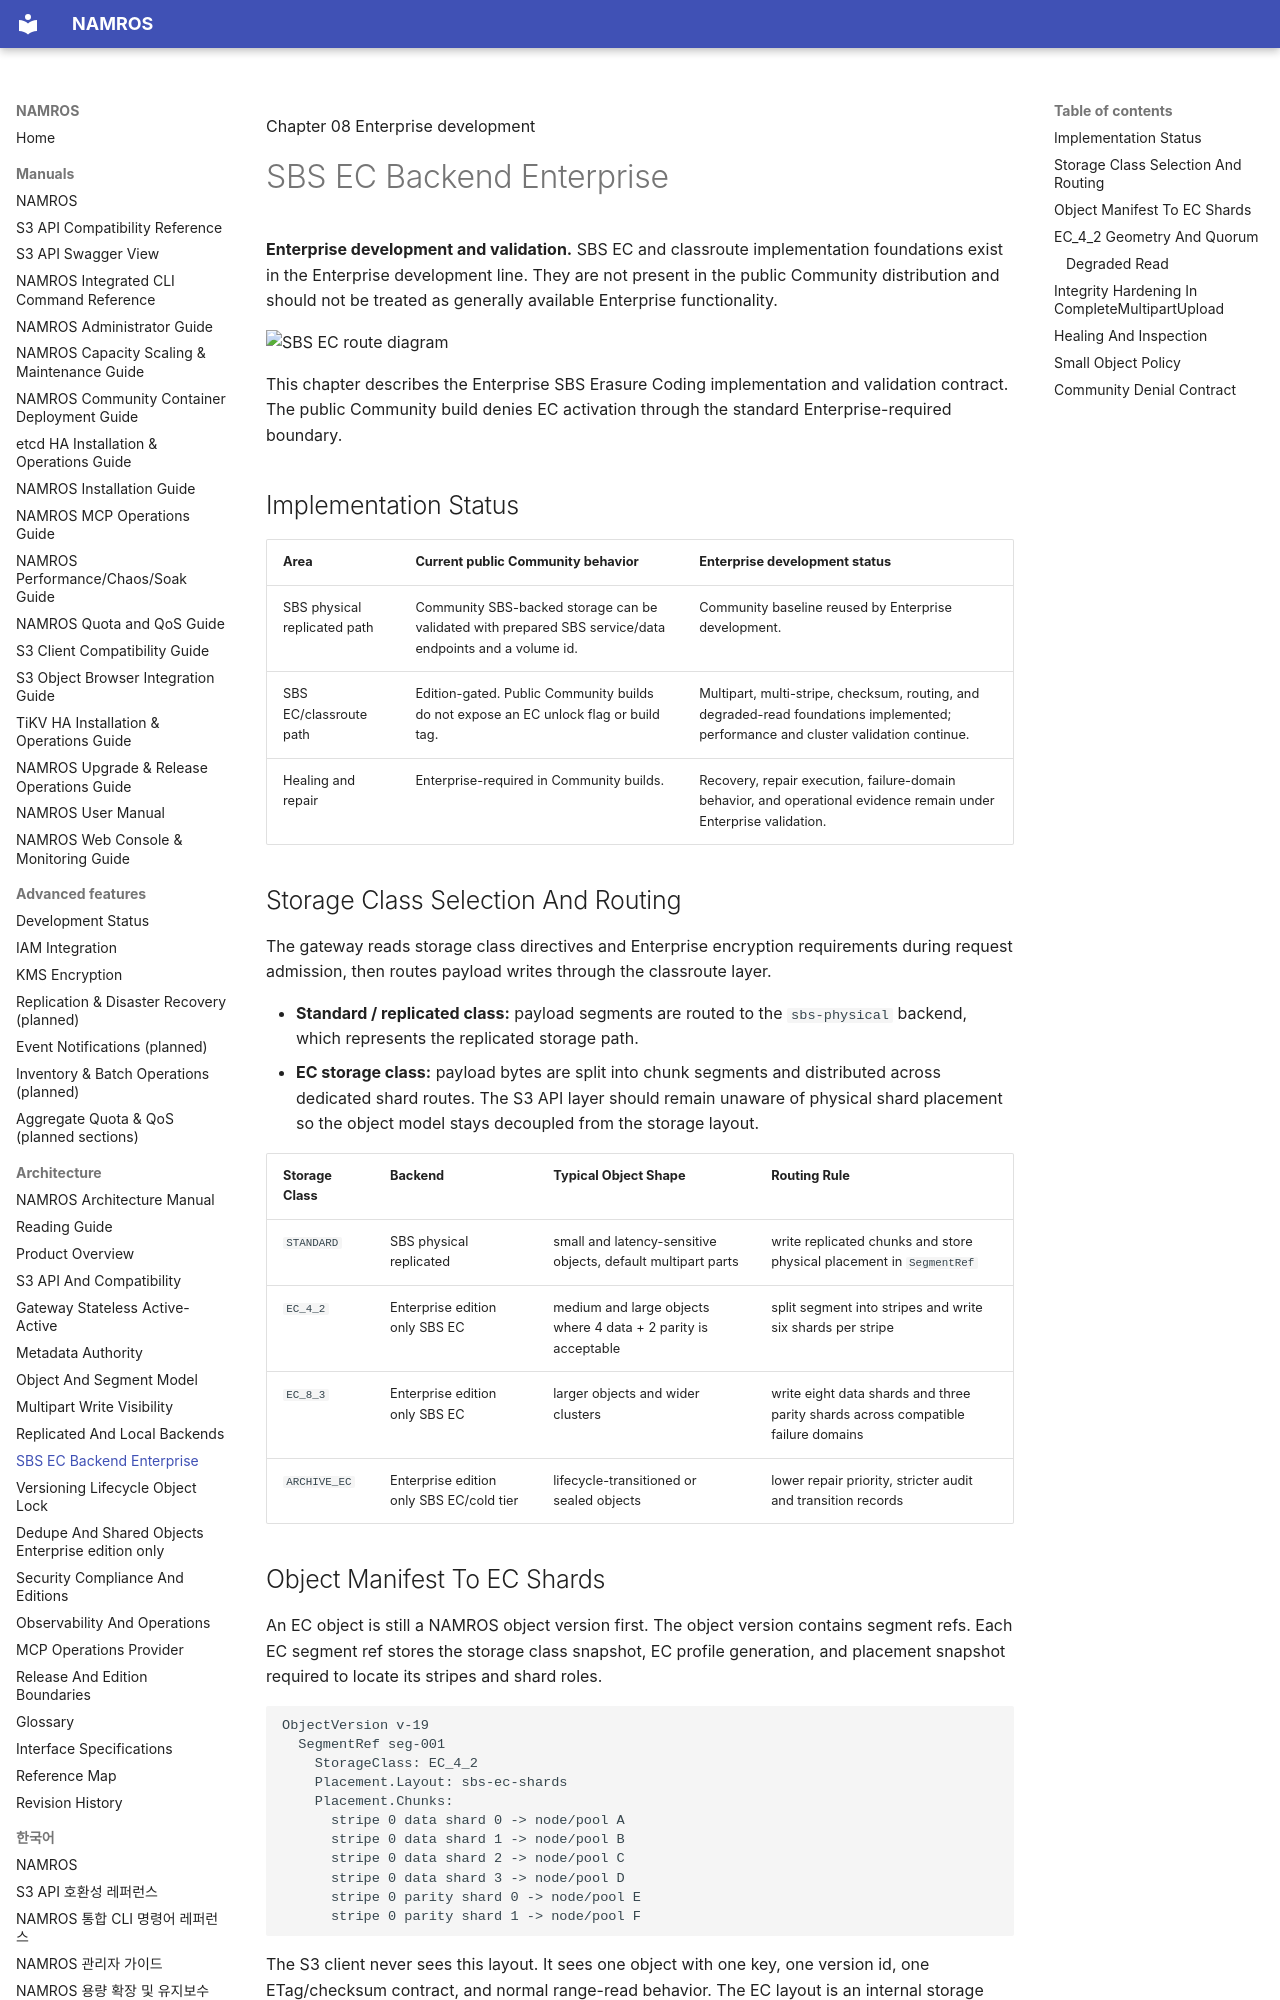

repository: nosway/namros · page: manuals/architecture-manual/chapters/08-sbs-ec-backend-enterprise/index.html · generator: mkdocs

Chapter 08 <span class="badge enterprise">Enterprise development</span>

# SBS EC Backend Enterprise

<div class="warning" markdown="1">

**Enterprise development and validation.** SBS EC and classroute implementation
foundations exist in the Enterprise development line. They are not present in
the public Community distribution and should not be treated as generally
available Enterprise functionality.

</div>

![SBS EC route diagram](../assets/diagrams/sbs-ec-route.svg)

<div class="summary" markdown="1">

This chapter describes the Enterprise SBS Erasure Coding implementation and
validation contract. The public Community build denies EC activation through
the standard Enterprise-required boundary.

</div>

## Implementation Status

| Area | Current public Community behavior | Enterprise development status |
| --- | --- | --- |
| SBS physical replicated path | Community SBS-backed storage can be validated with prepared SBS service/data endpoints and a volume id. | Community baseline reused by Enterprise development. |
| SBS EC/classroute path | Edition-gated. Public Community builds do not expose an EC unlock flag or build tag. | Multipart, multi-stripe, checksum, routing, and degraded-read foundations implemented; performance and cluster validation continue. |
| Healing and repair | Enterprise-required in Community builds. | Recovery, repair execution, failure-domain behavior, and operational evidence remain under Enterprise validation. |

## Storage Class Selection And Routing

The gateway reads storage class directives and Enterprise encryption requirements during request admission, then routes payload writes through the classroute layer.

- **Standard / replicated class:** payload segments are routed to the `sbs-physical` backend, which represents the replicated storage path.
- **EC storage class:** payload bytes are split into chunk segments and distributed across dedicated shard routes. The S3 API layer should remain unaware of physical shard placement so the object model stays decoupled from the storage layout.

| Storage Class | Backend | Typical Object Shape | Routing Rule |
| --- | --- | --- | --- |
| `STANDARD` | SBS physical replicated | small and latency-sensitive objects, default multipart parts | write replicated chunks and store physical placement in `SegmentRef` |
| `EC_4_2` | <span class="badge enterprise">Enterprise edition only</span> SBS EC | medium and large objects where 4 data + 2 parity is acceptable | split segment into stripes and write six shards per stripe |
| `EC_8_3` | <span class="badge enterprise">Enterprise edition only</span> SBS EC | larger objects and wider clusters | write eight data shards and three parity shards across compatible failure domains |
| `ARCHIVE_EC` | <span class="badge enterprise">Enterprise edition only</span> SBS EC/cold tier | lifecycle-transitioned or sealed objects | lower repair priority, stricter audit and transition records |
